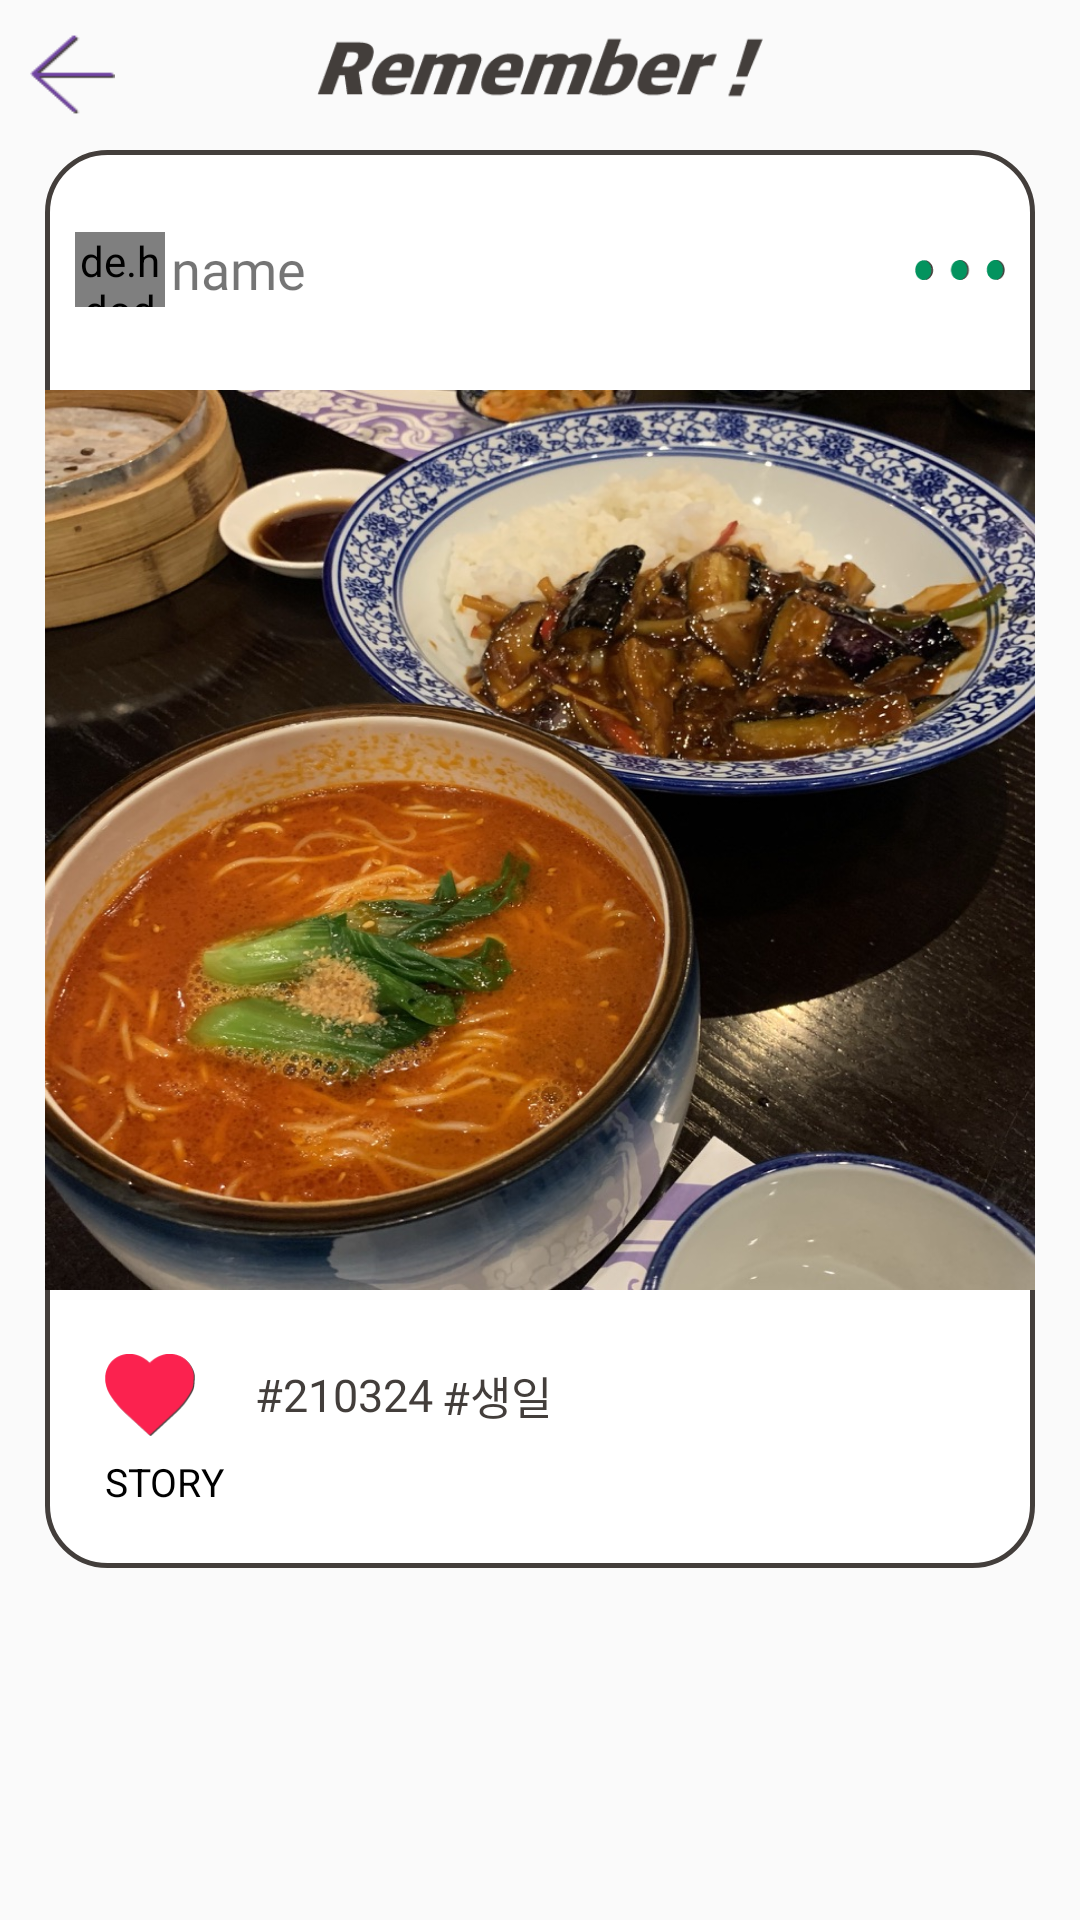

Layout XML and referenced resources for this Android screen:
<!-- AndroidManifest.xml: application theme Theme.MaterialComponents.Light.NoActionBar.Bridge -->
<!-- res/layout/fragment_view_one.xml -->
<?xml version="1.0" encoding="utf-8"?>
<LinearLayout
    xmlns:android="http://schemas.android.com/apk/res/android"
    xmlns:app="http://schemas.android.com/apk/res-auto"
    xmlns:tools="http://schemas.android.com/tools"
    android:layout_width="match_parent"
    android:layout_height="match_parent"
    android:orientation="vertical"
    tools:context="com.cookandroid.s2_archiving.fragment.ViewoneFragment">

    <LinearLayout
        android:layout_width="match_parent"
        android:layout_height="wrap_content"
        android:orientation="horizontal"
        android:gravity="center_vertical"
        android:layout_marginTop="10dp"
        android:layout_marginLeft="10dp"
        android:layout_marginRight="10dp"
        android:weightSum="6">

        <Button
            android:id="@+id/btnViewOneBack"
            android:layout_width="0dp"
            android:layout_height="27dp"
            android:layout_weight="0.5"
            android:background="@drawable/backspace_btn"
            android:clickable="true"
            android:textColor="#000000"
            android:textSize="18sp" />
        <ImageView
            android:layout_width="0dp"
            android:layout_height="30dp"
            android:gravity="center"
            android:layout_weight="5"
            android:src="@drawable/remember_img"/>

    </LinearLayout>


    <ScrollView
        android:layout_width="match_parent"
        android:layout_marginTop="10dp"
        android:layout_marginRight="15dp"
        android:layout_marginLeft="15dp"
        android:layout_height="match_parent">

        <LinearLayout
            android:id="@+id/ll1"
            android:layout_width="match_parent"
            android:layout_height="wrap_content"
            android:orientation="vertical"
            android:background="@drawable/edge_round">

        <RelativeLayout
            android:layout_width="match_parent"
            android:layout_height="80dp"
            android:orientation="horizontal">


            <LinearLayout
                android:id="@+id/linearLayout2"
                android:layout_width="match_parent"
                android:layout_height="match_parent"
                android:layout_margin="10dp"
                android:weightSum="2"
                android:gravity="center_vertical"
                android:orientation="horizontal">
                <LinearLayout
                    android:layout_width="wrap_content"
                    android:layout_height="wrap_content"
                    android:layout_gravity="center_vertical"
                    android:layout_weight="1"
                    android:orientation="horizontal">
                    <de.hdodenhof.circleimageview.CircleImageView
                        android:id="@+id/ViewOneProfileImage"
                        android:layout_width="30dp"
                        android:layout_height="25dp"
                        android:layout_marginRight="2dp"
                        app:srcCompat="@drawable/man"
                        tools:srcCompat="@drawable/man" />
                    <TextView
                        android:id="@+id/viewonename"
                        android:fontFamily="@font/applesdgothic_thin"
                        android:layout_width="wrap_content"
                        android:layout_height="wrap_content"

                        android:textSize="18dp"
                        android:gravity="center"
                        android:text="name"/>

                </LinearLayout>

                <LinearLayout
                    android:layout_width="wrap_content"
                    android:layout_height="wrap_content"
                    android:orientation="horizontal"
                    android:gravity="end"
                    android:layout_weight="1">
                    <Button
                        android:id="@+id/onefragmenubtn"
                        android:layout_width="30dp"
                        android:layout_height="6.5dp"
                        android:onClick="showPopup"
                        android:background="@drawable/menu_btn"/>
                </LinearLayout>

            </LinearLayout>

        </RelativeLayout>

        <ImageView
            android:id="@+id/view_one_img"
            android:layout_width="match_parent"
            android:layout_height="300dp"
            android:scaleType="fitXY"
            android:background="@drawable/background"
            android:adjustViewBounds="true"
            android:src="@drawable/food3" />

        <LinearLayout
            android:layout_width="match_parent"
            android:layout_height="match_parent"
            android:orientation="vertical"
            android:padding="20dp">
            <LinearLayout
                android:layout_width="wrap_content"
                android:layout_height="wrap_content"
                android:layout_weight="2"
                android:gravity="center"
                android:layout_gravity="center_vertical"
                android:orientation="horizontal">

                <ImageView
                    android:id="@+id/view_one_heart"
                    android:layout_width="30dp"
                    android:layout_height="30dp"
                    android:layout_marginRight="20dp"
                    android:src="@drawable/heart_full" />
                <LinearLayout
                    android:layout_width="wrap_content"
                    android:layout_height="wrap_content">

                    <TextView
                        android:layout_width="wrap_content"
                        android:layout_height="wrap_content"
                        android:fontFamily="@font/applesdgothic_thin"
                        android:text="#"
                        android:textColor="@color/dark"
                        android:textSize="15dp" />

                    <TextView
                        android:id="@+id/view_one_date"
                        android:layout_width="wrap_content"
                        android:layout_height="wrap_content"
                        android:fontFamily="@font/applesdgothic_thin"
                        android:text="210324"
                        android:textColor="@color/dark"
                        android:layout_marginRight="3dp"
                        android:textSize="15dp" />
                </LinearLayout>

                <LinearLayout
                    android:layout_width="wrap_content"
                    android:layout_height="wrap_content">

                    <TextView
                        android:layout_width="wrap_content"
                        android:layout_height="wrap_content"
                        android:text="#"
                        android:fontFamily="@font/applesdgothic_thin"
                        android:textColor="@color/dark"
                        android:textSize="15dp" />

                    <TextView
                        android:id="@+id/view_one_name"
                        android:layout_width="wrap_content"
                        android:layout_height="wrap_content"
                        android:text="생일"
                        android:fontFamily="@font/applesdgothic_thin"
                        android:textColor="@color/dark"
                        android:textSize="15dp" />
                </LinearLayout>

            </LinearLayout>


            <TextView
                android:id="@+id/view_one_story"
                android:layout_width="match_parent"
                android:layout_height="wrap_content"
                android:layout_weight="4"
                android:paddingTop="5dp"
                android:text="story"
                android:textAllCaps="true"
                android:textColor="#000000"
                android:textSize="13dp" />


        </LinearLayout>

        </LinearLayout>
    </ScrollView>


    <androidx.drawerlayout.widget.DrawerLayout
        android:layout_width="match_parent"
        android:layout_height="match_parent"
        android:id="@+id/drawerLayout"
        >
    <com.google.android.material.navigation.NavigationView
        android:id="@+id/navigationView"
        android:layout_width="wrap_content"
        android:layout_height="match_parent"
        app:menu="@menu/showmenu"
        android:layout_gravity="start"/>
    </androidx.drawerlayout.widget.DrawerLayout>


</LinearLayout>
<!-- resources referenced by this layout -->
<resources>
  <color name="dark">#433E3B</color>
  <!-- drawable background: png bitmap (drawable, 17460 bytes) -->
  <!-- drawable backspace_btn: png bitmap (drawable-v24, 539 bytes) -->
  <!-- drawable edge_round (drawable-v24) -->
  <?xml version="1.0" encoding="utf-8"?>
  <selector xmlns:android="http://schemas.android.com/apk/res/android">
  <item>
      <shape android:shape="rectangle" android:innerRadius="20dp">
          <stroke android:width = "1.5dp"
              android:color="@color/dark"/>
          <solid android:color="#FFFFFFFF"/>
          <corners
              android:radius="20dp"/>
      </shape>
  </item>
  </selector>
  <!-- drawable food3: jpeg bitmap (drawable, 267211 bytes) -->
  <!-- drawable heart_full: png bitmap (drawable-v24, 1783 bytes) -->
  <!-- drawable man: png bitmap (drawable, 6638 bytes) -->
  <!-- drawable menu_btn: png bitmap (drawable, 1226 bytes) -->
  <!-- drawable remember_img: png bitmap (drawable, 3551 bytes) -->
</resources>
